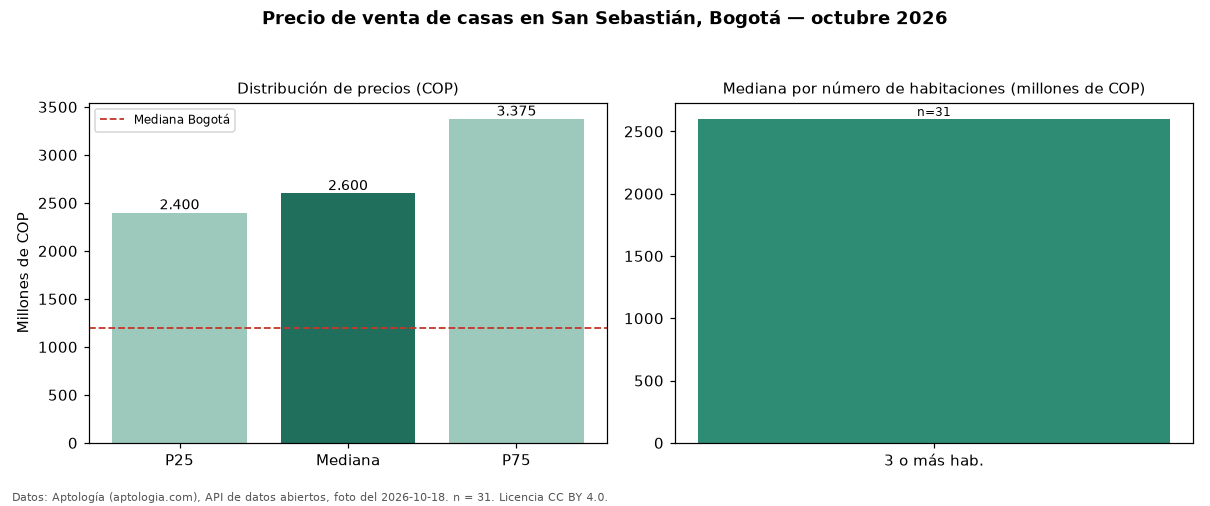

Values plotted in this chart, from the file beside it:
seccion, metrica, valor_cop, n
precio, p25, 2400000000, 31
precio, mediana, 2600000000, 31
precio, p75, 3375000000, 31
precio, minimo, 1690000000, 31
precio, maximo, 3600000000, 31
parqueadero, avisos_con_parqueadero, 31, 31
parqueadero, mediana_con_parqueadero, 2600000000, 31
habitaciones, 3+, 2600000000, 31
ciudad, mediana_ciudad, 1200000000, 
fuente, fecha_foto, 2026-10-18, 
fuente, atribucion, https://www.aptologia.com/casas-en-venta…, 
